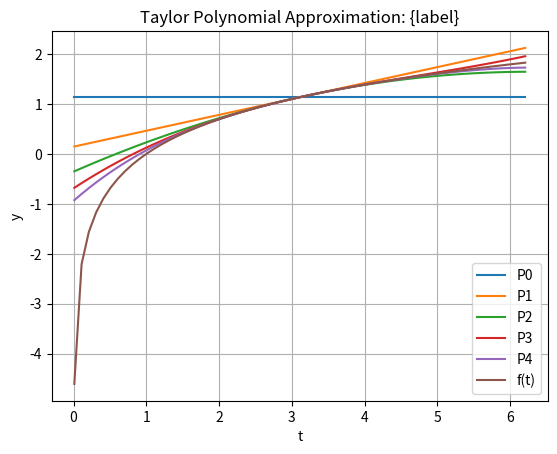

Here is the Python script that generated this plot:
import math
import numpy as np
import sympy as sp 
import matplotlib.pyplot as plt
import matplotlib.animation as animation
import pandas as pd


t, a = sp.symbols('t a')

print(t, a)

def taylor_terms(func, order, point, derivatives = None):
    '''
    find symbolic derivates and Talor terms
    func: symbolic function to approximate
    order: highest order derivative for Talor polynomial (int)
    point: point about which the function is approximated
    derivatives: list of symbolic derivatievs
    '''

    # initialize list of derivatives
    if derivatives is None:
        derivatives = [func.subs({t:a})]
    
    # check if highest order derivative is reached
    if len(derivatives) > order:
        #return list of talor terms evaluated using substitution
        return derivatives, [derivatives[i].subs({a: point}) / math.factorial(i) * (t - point) ** i for i in range(len(derivatives))]

    # differentiate function with respect to t
    derivative = func.diff(t)

    # append to list af sympolic derivative (substitude t with a)
    derivatives.append(derivative.subs({t:a}))

    # recursive call to find next term in Talor polynomial

    return taylor_terms(derivative, order, point, derivatives)

def taylor_polynomials(terms):
    '''
    find Taylor polynomials
    func: symbolic function to approximate
    order: highest order derivative for Taylor polynomial
    point: point about which the function is approximated
    derivatives: list of Taylor terms
    '''

    # initialize list
    polynomials = []

    # initialize taylor polynomial
    poly = None

    for term in range(len(terms)):
        # build up polynomial on each iteration
        poly = terms[term] if poly is None else poly + terms[term]

        polynomials.append(poly)

    return polynomials

def reg(x):
    if x == 1:
        return x
    
    return x*reg(x-1)
if __name__ == '__main__':

    # analysis label
    label = 'ln(t)'

    # symbolic function to approximate

    f = sp.log(t)

    #point about approximate
    approximation_point = np.pi

    # defune start, stop time
    start = 0.01
    stop = 2*sp.pi

    time = np.arange(start, stop, 0.1)

    # find talor polynomial term describing function f(t)
    symbolic_derivates, terms = taylor_terms(func=f,order= 4, point = approximation_point)
    polys = taylor_polynomials(terms)

    print(polys)
   
   # initialize plot
    fig, ax = plt.subplots()
    ax.set(xlabel = 't', ylabel ='y', title = 'Taylor Polynomial Approximation: {label}')
    legend = []

    for p, poly in enumerate(polys):
        ax.plot(time, [poly.subs({t: point}) for point in time])
        legend.append(f'P{p}')

    ax.plot(time, [f.subs({t: point}) for point in time])
    legend.append(f'f(t)')

    # create a data frame

    df = pd.DataFrame({'symbolic_derivates': symbolic_derivates,
                       'taylor_term': terms,
                       'polynomials': polys})
    
    # save and show the results

    ax.legend(legend)
    ax.grid()
    plt.savefig(f'taylor_{label}.png')
    plt.show()
    df.to_csv(f'taylor_{label}.csv', encoding ='utf-8')
    print(df.head(10))
